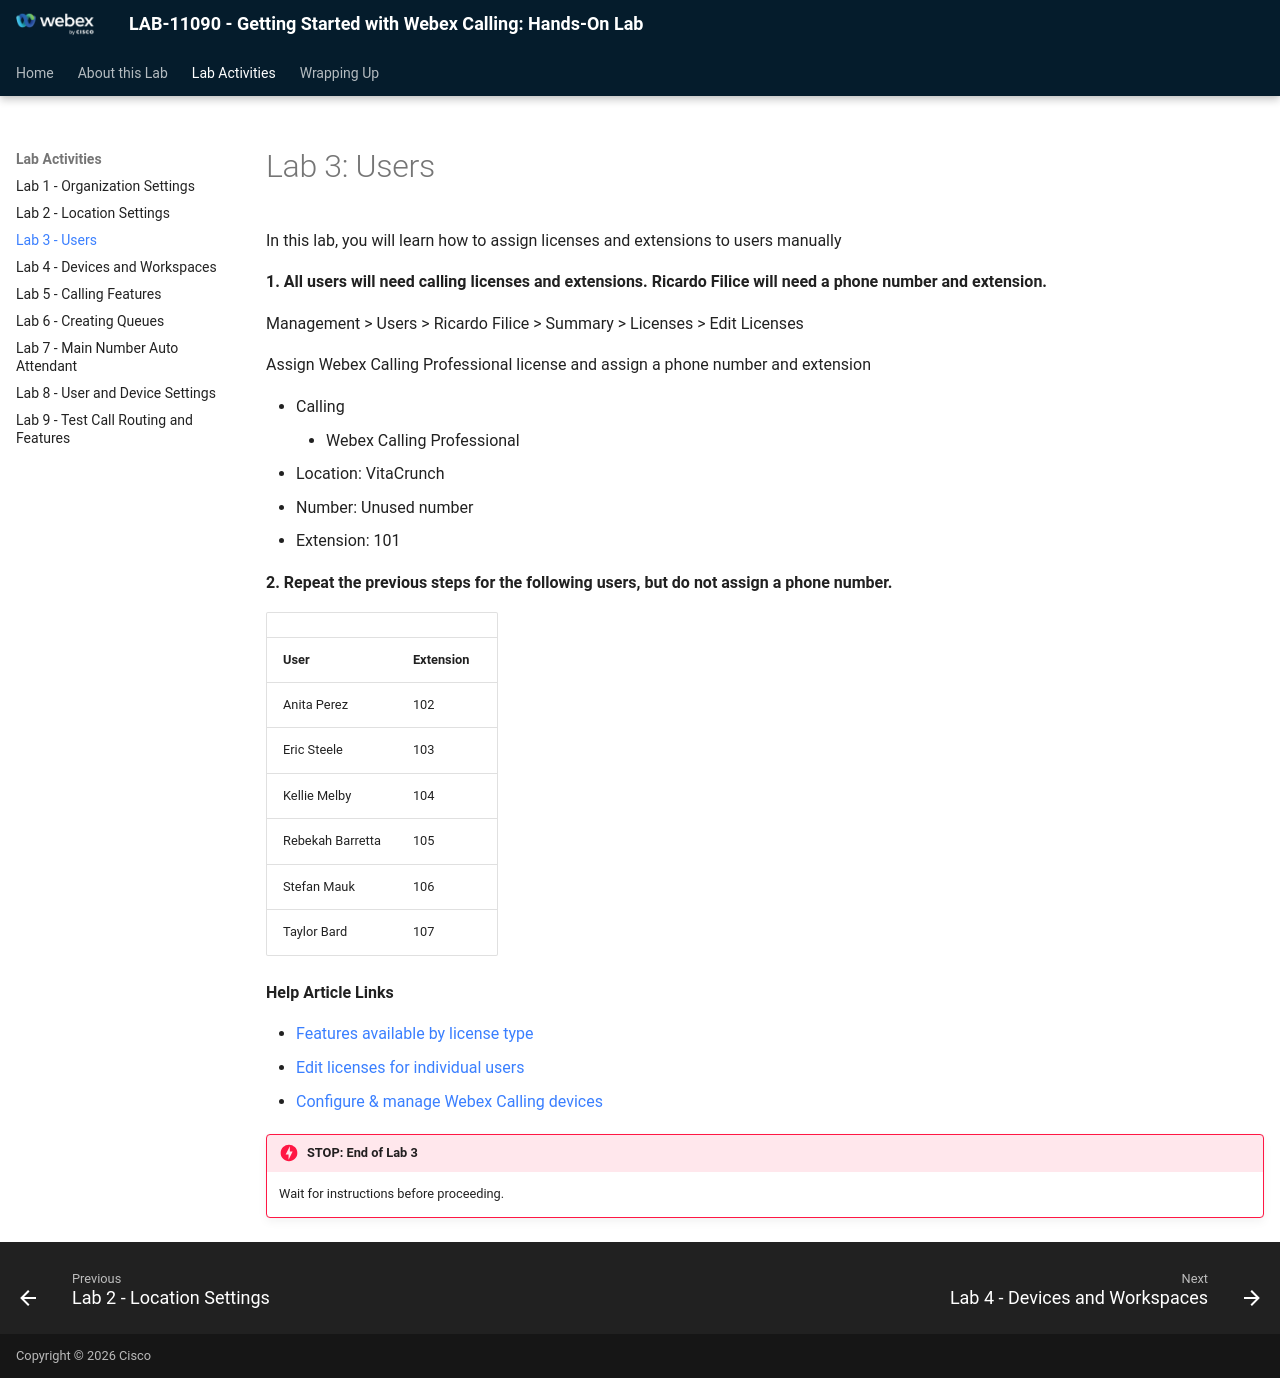

repository: WebexCC-SA/LAB-11090 · page: lab-3-users/index.html · generator: mkdocs

# Lab 3: Users

In this lab, you will learn how to assign licenses and extensions to users manually

**1. All users will need calling licenses and extensions. Ricardo Filice will need a phone number and extension.**

Management > Users > Ricardo Filice > Summary > Licenses > Edit Licenses

Assign Webex Calling Professional license and assign a phone number and extension

- Calling
    - Webex Calling Professional
- Location: VitaCrunch
- Number: Unused number
- Extension: 101

**2. Repeat the previous steps for the following users, but do not assign a phone number.**

|  |  |
| --- | --- |
| **User** | **Extension** |
| Anita Perez | 102 |
| Eric Steele | 103 |
| Kellie Melby | 104 |
| Rebekah Barretta | 105 |
| Stefan Mauk | 106 |
| Taylor Bard | 107 |

**Help Article Links**

- [Features available by license type](https://help.webex.com/en-us/article/n1qbbp7/Features-available-by-license-type-for-Webex-Calling)
- [Edit licenses for individual users](https://help.webex.com/en-us/article/9dmqgv/Edit-service-licenses-in-Control-Hub-for-individual-users)
- [Configure & manage Webex Calling devices](https://help.webex.com/en-us/article/n9r1aac/Configure-and-manage-Webex-Calling-devices#task_1F34AE00C60556F8DBF41250DC48DB0A)


!!! danger "STOP: End of Lab 3"
    Wait for instructions before proceeding.
